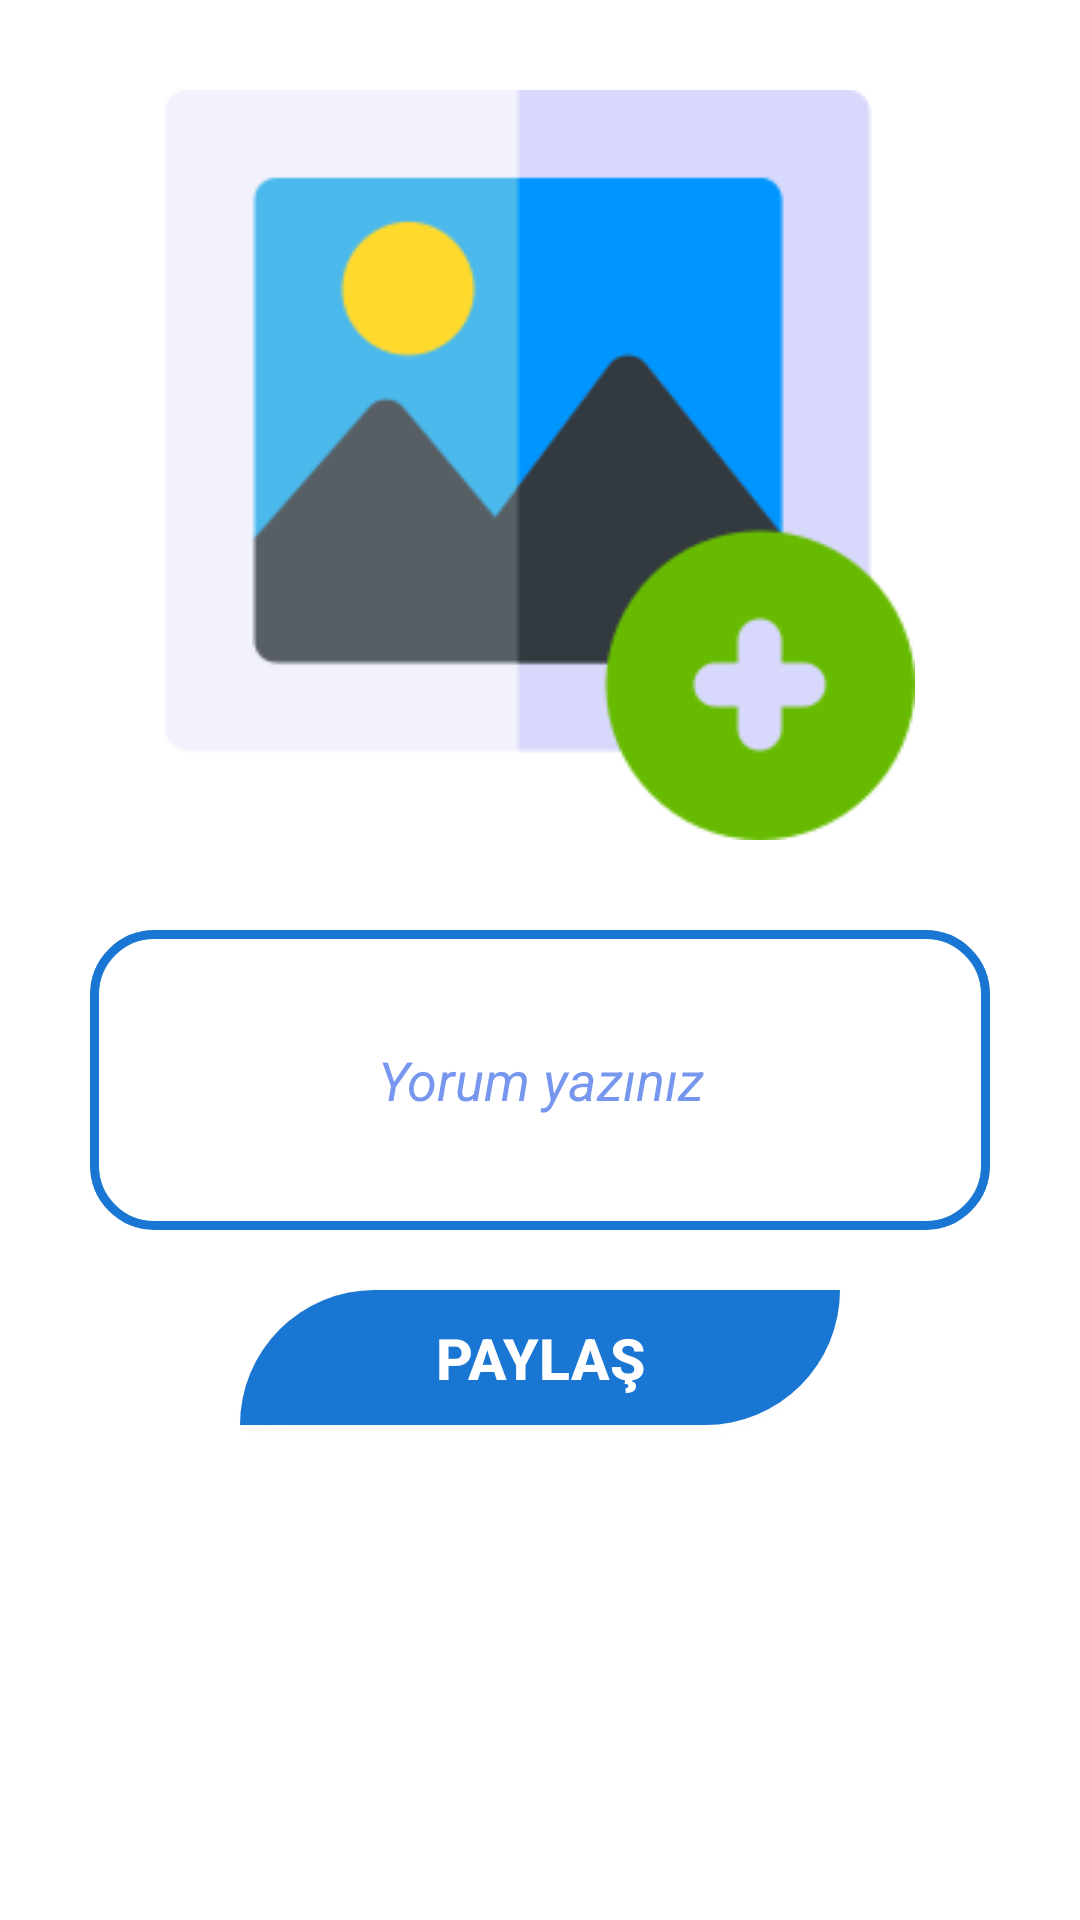

This screen was rendered from an Android layout file. Write that file and the resources it references.
<!-- AndroidManifest.xml: application theme Theme.FacebookClone -->
<!-- res/layout/activity_paylas.xml -->
<?xml version="1.0" encoding="utf-8"?>
<androidx.constraintlayout.widget.ConstraintLayout
    xmlns:android="http://schemas.android.com/apk/res/android"
    xmlns:app="http://schemas.android.com/apk/res-auto"
    xmlns:tools="http://schemas.android.com/tools"
    android:layout_width="match_parent"
    android:layout_height="match_parent"
    tools:context=".view.PaylasActivity">

    <ImageView
        android:onClick="ResimSecClic"
        android:id="@+id/paylasActivity_imageView_Post"
        android:layout_width="250dp"
        android:layout_height="250dp"
        android:background="@drawable/addimage"
        android:layout_marginTop="30dp"
        app:layout_constraintTop_toTopOf="parent"
        app:layout_constraintRight_toRightOf="parent"
        app:layout_constraintLeft_toLeftOf="parent"/>

    <EditText
        android:id="@+id/paylasActivity_editText_Yorum"
        android:layout_width="300dp"
        android:layout_height="100dp"
        android:background="@drawable/edtitext_background"
        android:textColorHint="@color/SolukMavi"
        android:hint="Yorum yazınız"
        android:textStyle="italic"
        android:textAlignment="center"
        android:padding="5dp"
        app:layout_constraintTop_toBottomOf="@+id/paylasActivity_imageView_Post"
        app:layout_constraintLeft_toLeftOf="@+id/paylasActivity_imageView_Post"
        app:layout_constraintRight_toRightOf="@+id/paylasActivity_imageView_Post"
        android:layout_marginTop="30dp"/>

    <androidx.appcompat.widget.AppCompatButton
        android:onClick="PaylasClic"
        android:layout_width="200dp"
        android:layout_height="45dp"
        android:background="@drawable/button_bacground"
        android:text="Paylaş"
        android:textAlignment="center"
        android:textStyle="bold"
        android:textColor="@color/white"
        android:textSize="19sp"
        android:layout_marginTop="20dp"
        app:layout_constraintTop_toBottomOf="@+id/paylasActivity_editText_Yorum"
        app:layout_constraintLeft_toLeftOf="@+id/paylasActivity_editText_Yorum"
        app:layout_constraintRight_toRightOf="@+id/paylasActivity_editText_Yorum"/>

</androidx.constraintlayout.widget.ConstraintLayout>
<!-- resources referenced by this layout -->
<resources>
  <color name="SolukMavi">#C64E79E8</color>
  <color name="white">#FFFFFFFF</color>
  <!-- drawable addimage: png bitmap (drawable, 7362 bytes) -->
  <!-- drawable button_bacground (drawable) -->
  <?xml version="1.0" encoding="utf-8"?>
  <shape xmlns:android="http://schemas.android.com/apk/res/android">
  
      <solid android:color="#1976D2"/>
      <corners android:topLeftRadius="50dp" android:bottomRightRadius="50dp"/>
  
  </shape>
  <!-- drawable edtitext_background (drawable) -->
  <?xml version="1.0" encoding="utf-8"?>
  <shape xmlns:android="http://schemas.android.com/apk/res/android">
  
   <corners android:radius="20dp"/>
      <stroke android:color="#1976D2" android:width="3dp"/>
  
  </shape>
  <style name="Theme.FacebookClone" parent="Theme.MaterialComponents.DayNight.DarkActionBar">
          
          <item name="colorPrimary">@color/purple_500</item>
          <item name="colorPrimaryVariant">@color/purple_700</item>
          <item name="colorOnPrimary">@color/white</item>
          
          <item name="colorSecondary">@color/teal_200</item>
          <item name="colorSecondaryVariant">@color/teal_700</item>
          <item name="colorOnSecondary">@color/black</item>
          
          <item name="android:statusBarColor" tools:targetApi="l">?attr/colorPrimaryVariant</item>
          
      </style>
  <color name="purple_500">#FF6200EE</color>
  <color name="purple_700">#FF3700B3</color>
  <color name="teal_200">#FF03DAC5</color>
  <color name="teal_700">#FF018786</color>
  <color name="black">#FF000000</color>
</resources>
